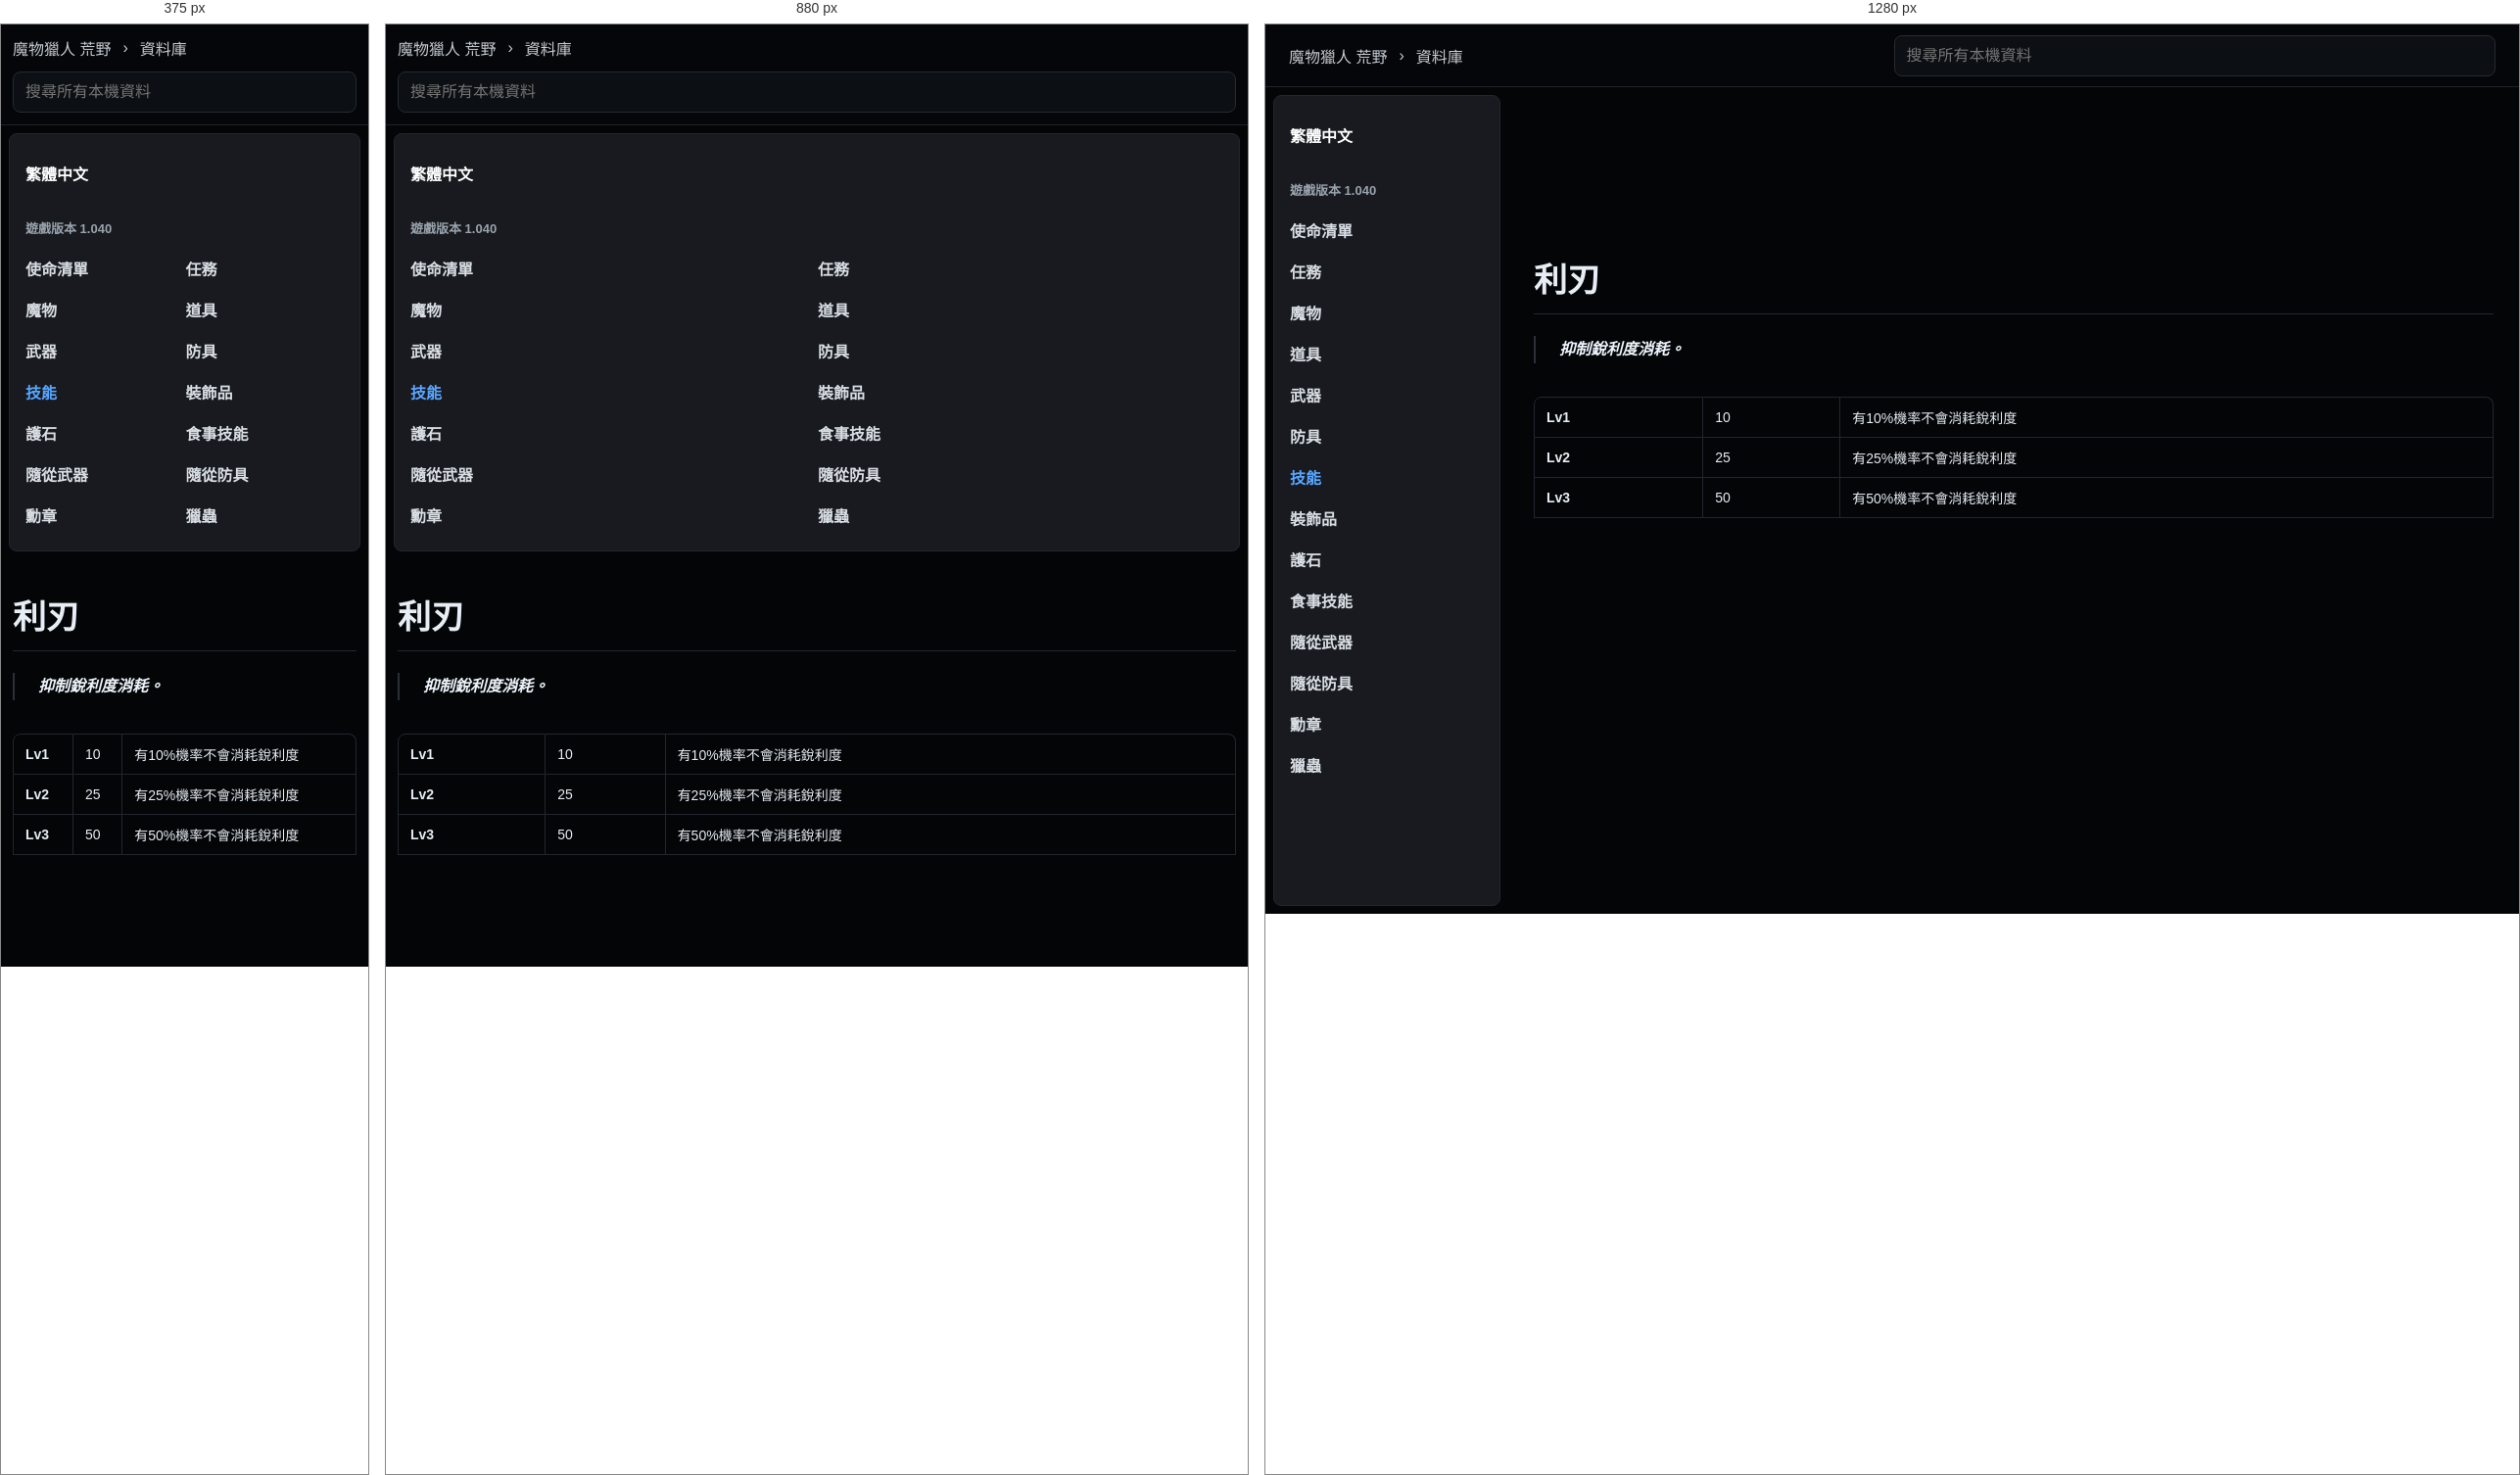
Rendered at 375 px, 880 px and 1280 px, left to right.

<!-- file: li-ren.html -->
<!doctype html>
<html lang="zh-Hant">
  <head>
    <meta charset="utf-8">
    <meta name="viewport" content="width=device-width, initial-scale=1">
    <title>利刃 | 荒野資料庫</title>
    <link rel="stylesheet" href="../../styles.css">
  </head>
  <body class="k-page">
    <header class="k-top">
      <div class="k-crumbs">
        <a href="../../index.html">魔物獵人 荒野</a>
        <span>›</span>
        <a href="../../database.html">資料庫</a>
      </div>
      <div class="k-global-search" data-search-root="../../">
        <input type="search" placeholder="搜尋所有本機資料" autocomplete="off" data-global-search-input>
        <div class="k-search-results" data-global-search-results hidden></div>
      </div>
    </header>
    <div class="k-shell">
      <aside class="k-sidebar">
        <div class="lang-badge">繁體中文</div>
        <div class="version">遊戲版本 1.040</div>
        <nav><a class="" href="../../database-missions.html">使命清單</a><a class="" href="../../database-quests.html">任務</a><a class="" href="../../database-monsters.html">魔物</a><a class="" href="../../database-items.html">道具</a><a class="" href="../../database-weapons.html">武器</a><a class="" href="../../database-armor.html">防具</a><a class="active" href="../../database-skills.html">技能</a><a class="" href="../../database-decorations.html">裝飾品</a><a class="" href="../../database-charms.html">護石</a><a class="" href="../../database-food-skills.html">食事技能</a><a class="" href="../../database-palico-weapons.html">隨從武器</a><a class="" href="../../database-palico-armor.html">隨從防具</a><a class="" href="../../database-awards.html">勳章</a><a class="" href="../../database-kinsects.html">獵蟲</a></nav>
      </aside>
      <main class="k-content">
          <article class="k-detail">
            <h1>利刃</h1>
            <div class="k-quotes"><blockquote>抑制銳利度消耗。</blockquote></div><section class="k-section"><div class="table-wrap"><table class="k-table wide"><tbody><tr><td>Lv1</td><td>10</td><td>有10%機率不會消耗銳利度</td></tr><tr><td>Lv2</td><td>25</td><td>有25%機率不會消耗銳利度</td></tr><tr><td>Lv3</td><td>50</td><td>有50%機率不會消耗銳利度</td></tr></tbody></table></div></section>
          </article>
        </main>
    </div>
    <script src="../../app.js" defer></script>
  </body>
</html>


/* @media block from styles.css */
@media (max-width: 860px) {
  .topbar,
  .section-heading,
  .filters {
    align-items: stretch;
    flex-direction: column;
  }

  .topbar {
    justify-content: flex-start;
    min-height: 0;
    gap: 12px;
    padding: 12px 0;
  }

  .nav-links {
    overflow-x: auto;
    padding-bottom: 8px;
  }

  .hero {
    min-height: auto;
    grid-template-columns: 1fr;
    padding-top: 36px;
  }

  .field-map {
    min-height: 300px;
  }

  .quick-links,
  .guide-columns,
  .record-form,
  .sync-grid,
  .bow-guide-shell {
    grid-template-columns: 1fr;
  }

  .native-guide-head {
    align-items: stretch;
    flex-direction: column;
  }

  .wide {
    grid-column: auto;
  }

  .compact-search {
    max-width: none;
  }
}

/* @media block from styles.css */
@media (max-width: 860px) {
  .topbar .k-global-search {
    flex: 0 1 auto;
    max-width: none;
  }
}

/* @media block from styles.css */
@media (max-width: 900px) {
  .home-hero,
  .hero {
    grid-template-columns: 1fr;
  }

  .monster-showcase {
    width: 100%;
  }

  .showcase-grid {
    grid-template-columns: repeat(2, minmax(0, 1fr));
  }

  .k-top {
    align-items: stretch;
    flex-direction: column;
    padding: 12px;
  }

  .k-crumbs {
    min-width: 0;
  }

  .k-global-search {
    width: 100%;
  }

  .k-search-results {
    left: 0;
    right: auto;
    width: 100%;
  }

  .k-shell {
    grid-template-columns: 1fr;
  }

  .k-sidebar {
    position: static;
    height: auto;
  }

  .k-sidebar nav {
    grid-template-columns: repeat(2, minmax(0, 1fr));
  }

  .k-content {
    width: min(100% - 24px, 980px);
    margin-top: 32px;
  }

  .k-monsters-page .k-content {
    width: min(100% - 24px, 980px);
    margin-top: 32px;
  }

  .k-index-grid,
  .k-link-grid {
    grid-template-columns: 1fr;
  }

  .k-monsters-page .k-table tbody {
    grid-template-columns: 1fr;
  }

  .k-monster-hero {
    grid-template-columns: 1fr;
  }

  .k-monster-portrait {
    width: 124px;
    height: 124px;
  }
}